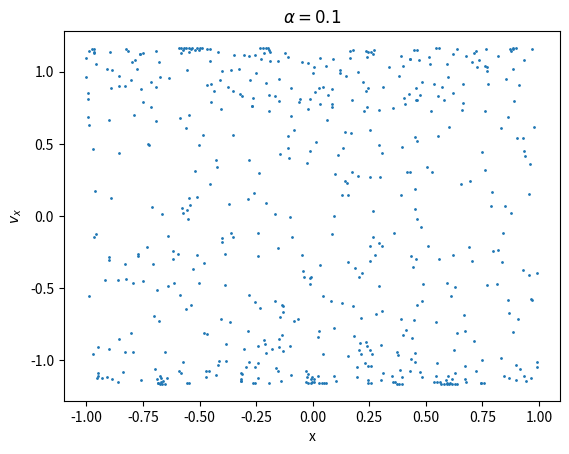

Write the Python code that produced this figure.
# -*- coding: utf-8 -*-
"""
Created on Mon Nov 21 14:20:08 2016

@author: MQdtc
"""

import matplotlib.pyplot as plt
import numpy as np
class billiard_circle():
    def __init__(self,x_0,y_0,vx_0,vy_0,N,dt,alpha):
        self.x_0 = x_0
        self.y_0 = y_0
        self.vx_0 = vx_0
        self.vy_0 = vy_0
        self.N = N
        self.dt = dt
        self.alpha=alpha
    def motion_calculate(self):
        self.x = []
        self.y = []
        self.vx = []
        self.vy = []
        self.t = [0]
        self.x.append(self.x_0)
        self.y.append(self.y_0)
        self.vx.append(self.vx_0)
        self.vy.append(self.vy_0)
        for i in range(1,self.N):
            self.x.append(self.x[i - 1] + self.vx[i - 1]*self.dt)
            self.y.append(self.y[i - 1] + self.vy[i - 1]*self.dt)
            self.vx.append(self.vx[i - 1])
            self.vy.append(self.vy[i - 1])
            if (np.sqrt( self.x[i]**2+(self.y[i]-self.alpha)**2 ) > 1.0) and self.y[i]>self.alpha:
                self.x[i],self.y[i] = self.correct('np.sqrt(x**2+(y-self.alpha)**2) < 1.0',self.x[i - 1], self.y[i - 1], self.vx[i - 1], self.vy[i - 1])
                self.vx[i],self.vy[i] = self.reflect1(self.x[i],self.y[i],self.vx[i - 1], self.vy[i - 1])
            elif (np.sqrt( self.x[i]**2+(self.y[i]+self.alpha)**2 ) > 1.0) and self.y[i]<-self.alpha:
                self.x[i],self.y[i] = self.correct('np.sqrt(x**2+(y+self.alpha)**2) < 1.0',self.x[i - 1], self.y[i - 1], self.vx[i - 1], self.vy[i - 1])
                self.vx[i],self.vy[i] = self.reflect2(self.x[i],self.y[i],self.vx[i - 1], self.vy[i - 1])
            elif (self.x[i] < -1.0) and self.y[i]>-self.alpha and self.y[i]<self.alpha:
                self.x[i],self.y[i] = self.correct('x>-1.0',self.x[i - 1], self.y[i - 1], self.vx[i - 1], self.vy[i - 1])
                self.vx[i] = - self.vx[i]
            elif (self.x[i] > 1.0) and self.y[i]>-self.alpha and self.y[i]<self.alpha:
                self.x[i],self.y[i] = self.correct('x<1.0',self.x[i - 1], self.y[i - 1], self.vx[i - 1], self.vy[i - 1])
                self.vx[i] = - self.vx[i]
            self.t.append(self.t[i - 1] + self.dt)
              
        return self.x, self.y
        
    def correct(self,condition,x,y,vx,vy):
        vx_c = vx/100.0
        vy_c = vy/100.0
        while eval(condition):
            x = x + vx_c*self.dt
            y = y + vy_c*self.dt
        return x-vx_c*self.dt,y-vy_c*self.dt    
    def reflect1(self,x,y,vx,vy):
        module = np.sqrt(x**2+(y-self.alpha)**2)  ### normalization
        x = x/module
        y = (y-self.alpha)/module+self.alpha
        v = np.sqrt(vx**2+vy**2)
        cos1 = (vx*x+vy*(y-self.alpha))/v
        cos2 = (vx*(y-self.alpha)-vy*x)/v
        vt = -v*cos1
        vc = v*cos2 
        vx_n = vt*x+vc*(y-self.alpha)
        vy_n = vt*(y-self.alpha)-vc*x
        return vx_n,vy_n
    
    def reflect2(self,x,y,vx,vy):
        module = np.sqrt(x**2+(y+self.alpha)**2)  ### normalization
        x = x/module
        y = (y+self.alpha)/module-self.alpha
        v = np.sqrt(vx**2+vy**2)
        cos1 = (vx*x+vy*(y+self.alpha))/v
        cos2 = (vx*(y+self.alpha)-vy*x)/v
        vt = -v*cos1
        vc = v*cos2 
        vx_n = vt*x+vc*(y+self.alpha)
        vy_n = vt*(y+self.alpha)-vc*x
        return vx_n,vy_n
        
    def plot(self):
        plt.figure(figsize = (8,8))
        plt.xlim(-1,1)
        plt.ylim(-1,1)
        plt.xlabel('x')
        plt.ylabel('y')
        plt.title('Stadium billiard $\\alpha$=0.01')
        self.plot_boundary()
        plt.plot(self.x,self.y,'y')
        #plt.savefig('chapter3_3.31.png',dpi = 144)
        plt.show()
                
#    def plot_boundary(self):
#        theta = 0
#        x = []
#        y = []
#        while theta < np.pi:
#            x.append(np.cos(theta))
#            y.append(np.sin(theta)+0.01)
#            theta+= 0.01
#        plt.plot(x,y,'g.')
#        while theta > np.pi and theta< 2*np.pi:
#            x.append(np.cos(theta))
#            y.append(np.sin(theta)-0.01)
#            theta+= 0.01
#        plt.plot(x,y,'g.')
    def phase_plot(self):
        record_x = []
        record_vx = []
        for i in range(len(self.x)):
            if (abs(self.y[i] - 0)<0.001):
                record_vx.append(self.vx[i])
                record_x.append(self.x[i])
        return record_vx, record_x
#        plt.xlabel('x')
#        plt.ylabel(r'$v_x$')
#        plt.scatter(record_x,record_vx,s=1)
        #plt.savefig('chapter3_3.31_phasey=0.png', dpi= 144)
#        plt.show()
A=billiard_circle(0.2,0,1,0.6,500000,0.01,0.1)
A.motion_calculate()
vx,x=A.phase_plot()
plt.scatter(x, vx,s=1)
plt.xlabel('x')
plt.ylabel('$v_x$')
plt.title('$\\alpha=0.1$')
plt.show()
